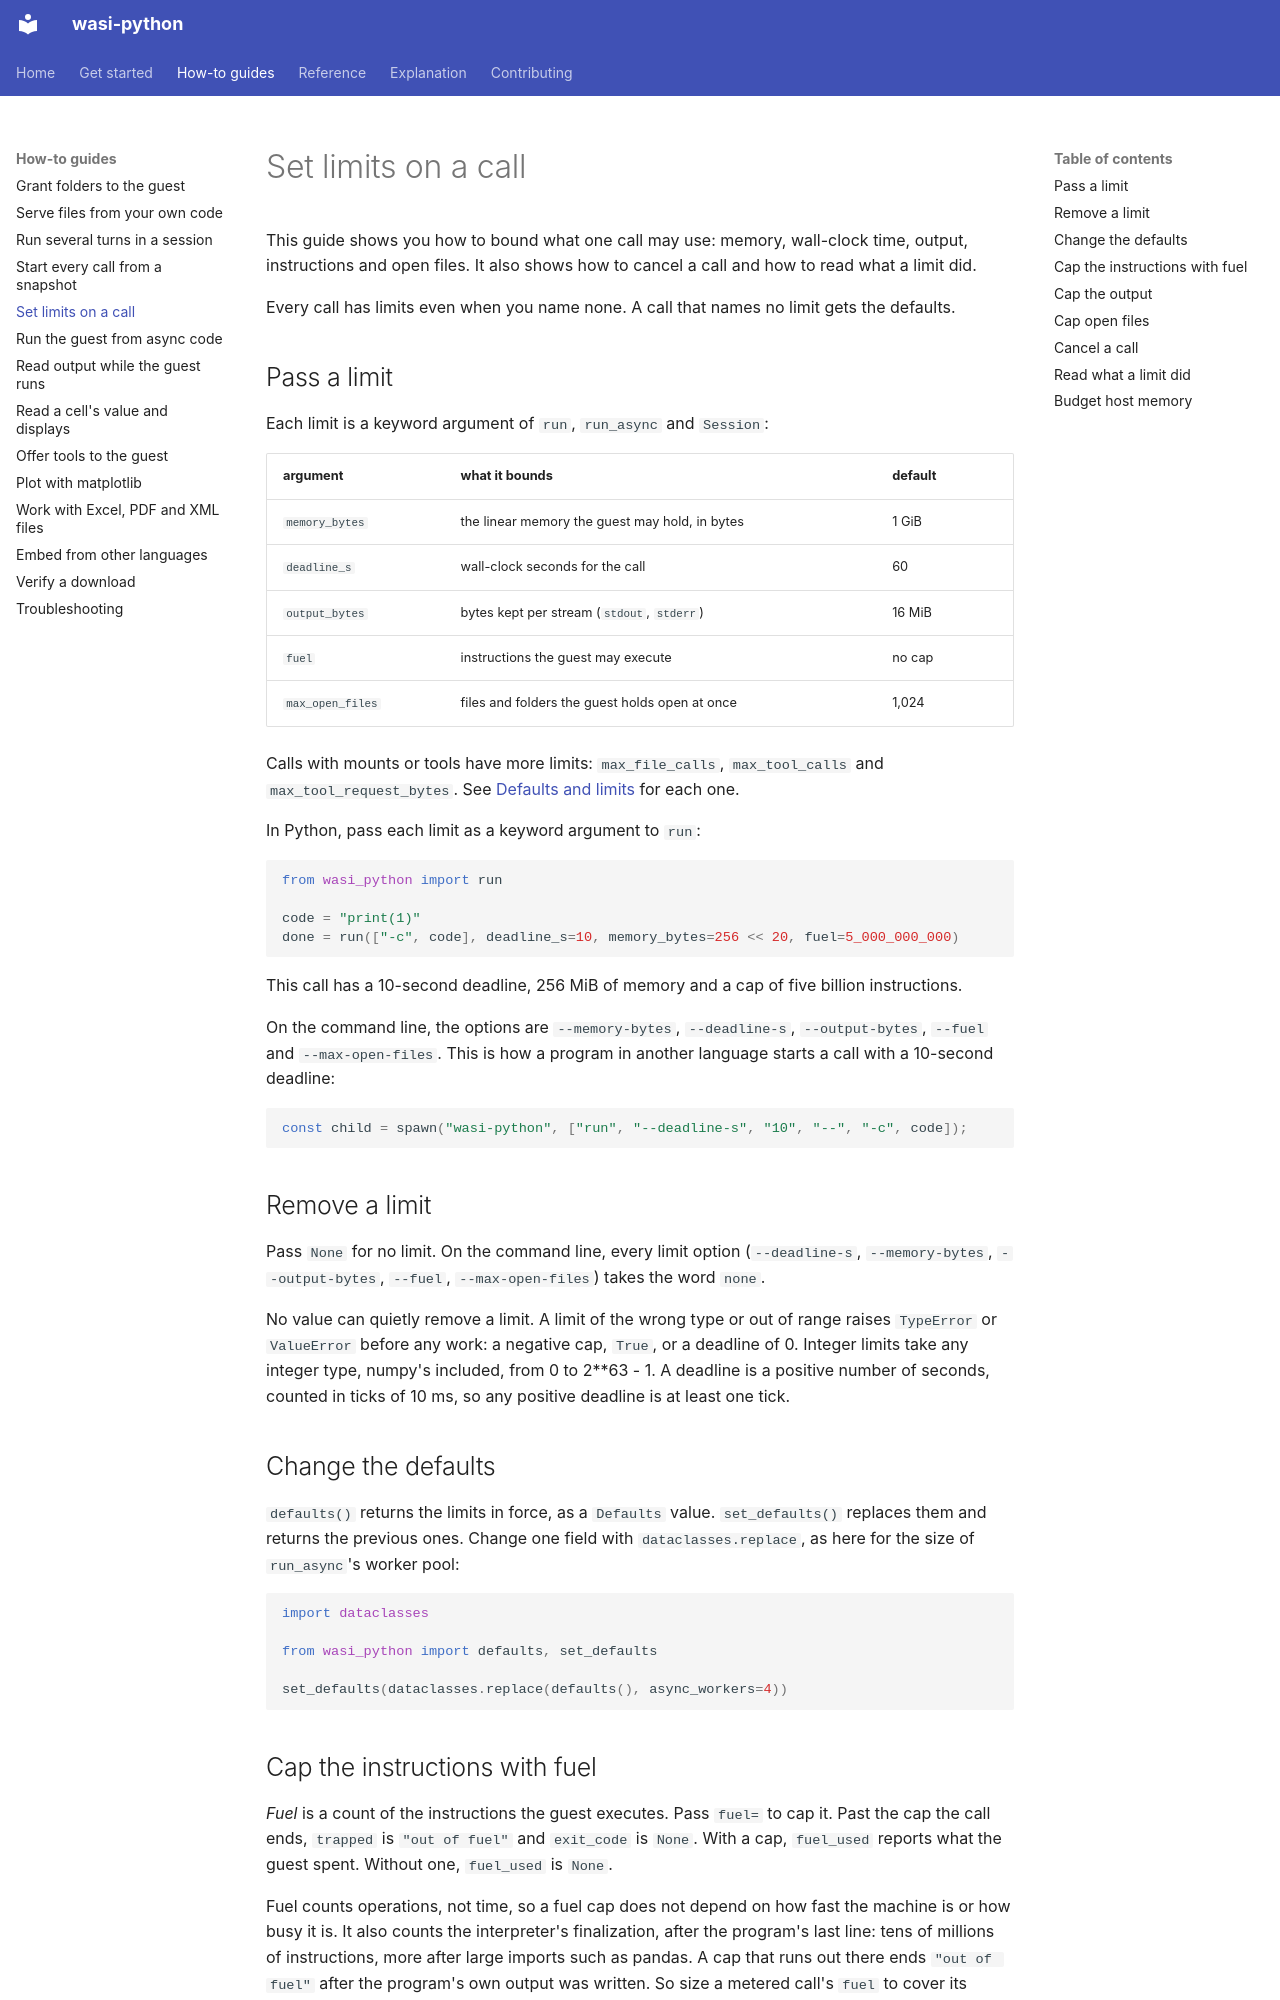

repository: ClayGendron/wasi-python · page: how-to/limits/index.html · generator: mkdocs

# Set limits on a call

This guide shows you how to bound what one call may use: memory, wall-clock time, output, instructions and open files. It also shows how to cancel a call and how to read what a limit did.

Every call has limits even when you name none. A call that names no limit gets the defaults.

## Pass a limit

Each limit is a keyword argument of `run`, `run_async` and `Session`:

| argument | what it bounds | default |
|---|---|---|
| `memory_bytes` | the linear memory the guest may hold, in bytes | 1 GiB |
| `deadline_s` | wall-clock seconds for the call | 60 |
| `output_bytes` | bytes kept per stream (`stdout`, `stderr`) | 16 MiB |
| `fuel` | instructions the guest may execute | no cap |
| `max_open_files` | files and folders the guest holds open at once | 1,024 |

Calls with mounts or tools have more limits: `max_file_calls`, `max_tool_calls` and `max_tool_request_bytes`. See [Defaults and limits](../reference/defaults-and-limits.md) for each one.

In Python, pass each limit as a keyword argument to `run`:

```python
from wasi_python import run

code = "print(1)"
done = run(["-c", code], deadline_s=10, memory_bytes=256 << 20, fuel=5_000_000_000)
```

This call has a 10-second deadline, 256 MiB of memory and a cap of five billion instructions.

On the command line, the options are `--memory-bytes`, `--deadline-s`, `--output-bytes`, `--fuel` and `--max-open-files`. This is how a program in another language starts a call with a 10-second deadline:

```typescript
const child = spawn("wasi-python", ["run", "--deadline-s", "10", "--", "-c", code]);
```

## Remove a limit

Pass `None` for no limit. On the command line, every limit option (`--deadline-s`, `--memory-bytes`, `--output-bytes`, `--fuel`, `--max-open-files`) takes the word `none`.

No value can quietly remove a limit. A limit of the wrong type or out of range raises `TypeError` or `ValueError` before any work: a negative cap, `True`, or a deadline of 0. Integer limits take any integer type, numpy's included, from 0 to 2**63 - 1. A deadline is a positive number of seconds, counted in ticks of 10 ms, so any positive deadline is at least one tick.

## Change the defaults

`defaults()` returns the limits in force, as a `Defaults` value. `set_defaults()` replaces them and returns the previous ones. Change one field with `dataclasses.replace`, as here for the size of `run_async`'s worker pool:

```python
import dataclasses

from wasi_python import defaults, set_defaults

set_defaults(dataclasses.replace(defaults(), async_workers=4))
```

## Cap the instructions with fuel

*Fuel* is a count of the instructions the guest executes. Pass `fuel=` to cap it. Past the cap the call ends, `trapped` is `"out of fuel"` and `exit_code` is `None`. With a cap, `fuel_used` reports what the guest spent. Without one, `fuel_used` is `None`.

Fuel counts operations, not time, so a fuel cap does not depend on how fast the machine is or how busy it is. It also counts the interpreter's finalization, after the program's last line: tens of millions of instructions, more after large imports such as pandas. A cap that runs out there ends `"out of fuel"` after the program's own output was written. So size a metered call's `fuel` to cover its finalization too. See [Fuel](../explanation/fuel.md) for how to pick a budget.
